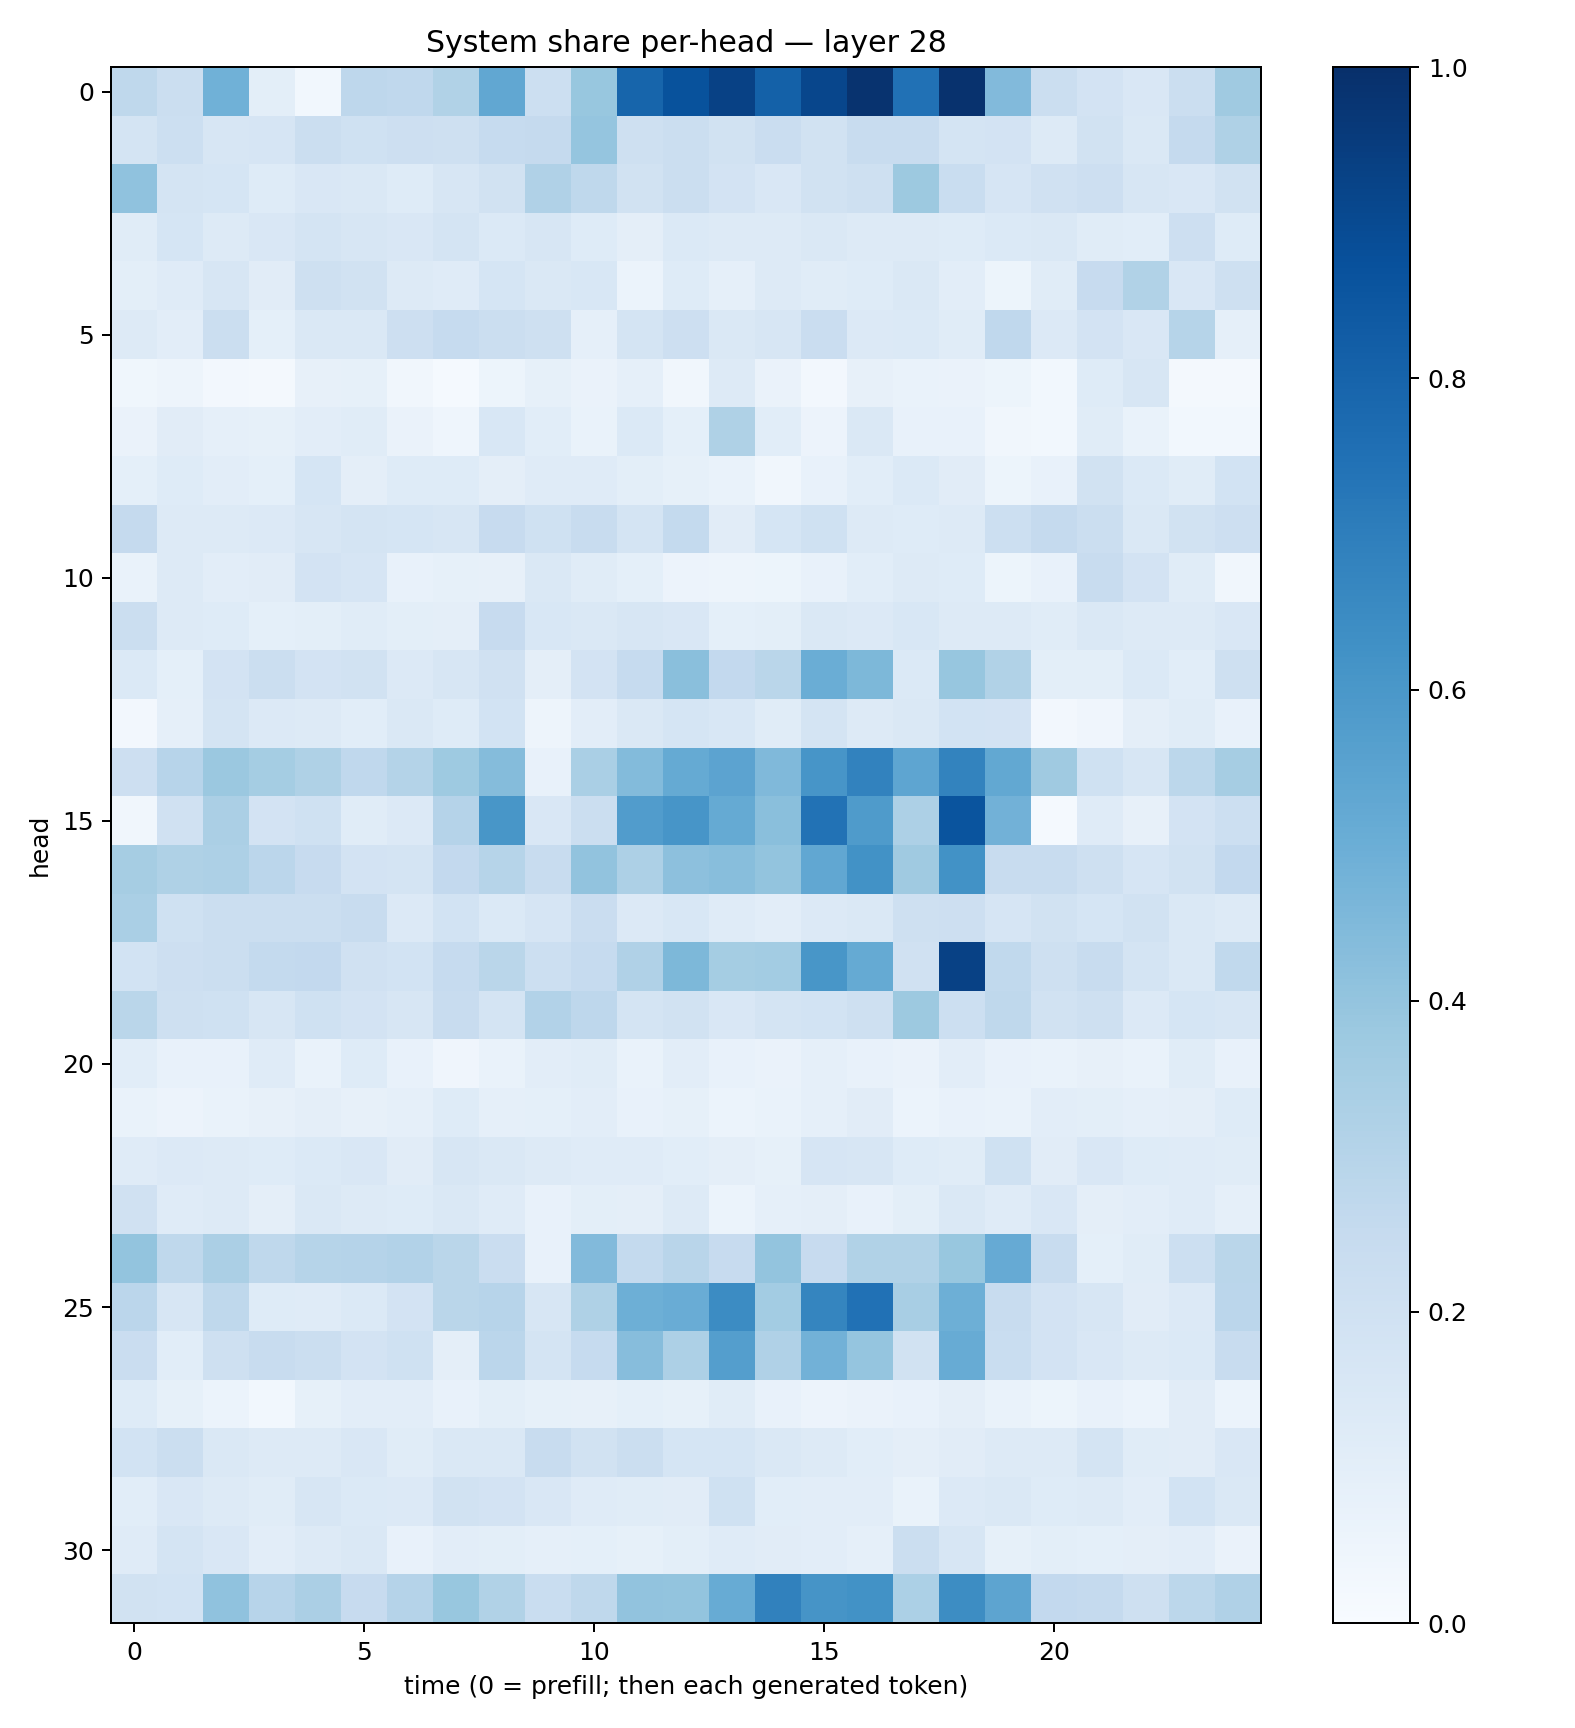

The file beside this chart, header and first rows:
0.27139914, 0.2189002, 0.48744583, 0.10079279, 0.031080302, 0.2741137, 0.26717183, 0.31525603, 0.52750397, 0.21730264, 0.3898288, 0.79489934, 0.8680398, 0.9297708, 0.8109227, 0.9108383, 0.98545676, 0.7491898, 0.99065155, 0.4429267, 0.22305296, 0.18088607, 0.15217194, 0.21906866
0.1732, 0.2183, 0.1602, 0.1643, 0.2204, 0.1998, 0.2139, 0.2067, 0.2477, 0.253, 0.3971, 0.2037, 0.2219, 0.1942, 0.2295, 0.1918, 0.2406, 0.2422, 0.1777, 0.1827, 0.1271, 0.191, 0.1478, 0.253
0.4086, 0.1772, 0.1684, 0.1226, 0.149, 0.1443, 0.1228, 0.164, 0.1916, 0.3188, 0.2715, 0.1922, 0.2211, 0.1827, 0.1509, 0.1928, 0.2064, 0.3767, 0.2319, 0.1651, 0.1957, 0.213, 0.1588, 0.1501
0.1168, 0.1684, 0.1325, 0.1496, 0.1779, 0.1618, 0.1494, 0.1734, 0.1379, 0.1566, 0.1231, 0.09758, 0.1378, 0.1279, 0.1272, 0.1427, 0.1327, 0.1314, 0.1239, 0.1391, 0.1407, 0.1141, 0.1074, 0.2128
0.1007, 0.1189, 0.1593, 0.1113, 0.2076, 0.1936, 0.1287, 0.1202, 0.1709, 0.1465, 0.1529, 0.06144, 0.1238, 0.08671, 0.1295, 0.1141, 0.1229, 0.1461, 0.1053, 0.054, 0.117, 0.2447, 0.3141, 0.1501
0.1307, 0.103, 0.2197, 0.09249, 0.1413, 0.145, 0.2128, 0.2467, 0.2219, 0.21, 0.08734, 0.1793, 0.213, 0.1482, 0.1598, 0.2302, 0.1358, 0.1382, 0.1167, 0.2678, 0.133, 0.1799, 0.149, 0.2987
0.03648, 0.0498, 0.02367, 0.01992, 0.07851, 0.08204, 0.03226, 0.01416, 0.05146, 0.0849, 0.06487, 0.08683, 0.03377, 0.1277, 0.06565, 0.02488, 0.07822, 0.0703, 0.06482, 0.05092, 0.03031, 0.1247, 0.1631, 0.02132
0.06539, 0.1122, 0.08611, 0.08269, 0.1042, 0.1154, 0.06474, 0.04564, 0.1549, 0.1078, 0.06672, 0.1389, 0.09185, 0.3209, 0.107, 0.05734, 0.1461, 0.07095, 0.07397, 0.03278, 0.02994, 0.1166, 0.06709, 0.02842
0.0902, 0.1245, 0.1054, 0.09115, 0.1695, 0.09495, 0.1233, 0.1236, 0.09545, 0.121, 0.1198, 0.1006, 0.08227, 0.06747, 0.03398, 0.07238, 0.1075, 0.1397, 0.1096, 0.05248, 0.07368, 0.1921, 0.1399, 0.1137
0.2529, 0.126, 0.129, 0.1355, 0.16, 0.172, 0.1718, 0.1593, 0.2447, 0.1995, 0.2422, 0.1768, 0.2555, 0.1103, 0.171, 0.2022, 0.1286, 0.1214, 0.1282, 0.2158, 0.2511, 0.2188, 0.1475, 0.195
0.06906, 0.1259, 0.1029, 0.1116, 0.1803, 0.1641, 0.07451, 0.08389, 0.08016, 0.1452, 0.1159, 0.09202, 0.05724, 0.04777, 0.05079, 0.07434, 0.1086, 0.1272, 0.1241, 0.05388, 0.07107, 0.2393, 0.1822, 0.1134
0.2212, 0.1313, 0.1226, 0.09169, 0.1005, 0.1156, 0.09803, 0.09743, 0.243, 0.1534, 0.1413, 0.1572, 0.1521, 0.09259, 0.09905, 0.1421, 0.1341, 0.1542, 0.131, 0.1308, 0.1147, 0.143, 0.1315, 0.132
0.1373, 0.09136, 0.1804, 0.2215, 0.1823, 0.1898, 0.1345, 0.159, 0.1986, 0.09604, 0.1831, 0.2477, 0.4221, 0.2605, 0.2861, 0.5027, 0.4541, 0.138, 0.3923, 0.3155, 0.09812, 0.1015, 0.1405, 0.1074
0.02705, 0.08973, 0.1724, 0.1353, 0.1297, 0.1059, 0.1442, 0.1236, 0.1866, 0.05044, 0.1049, 0.1446, 0.1693, 0.1555, 0.1133, 0.1737, 0.1284, 0.1467, 0.1837, 0.1808, 0.02664, 0.0394, 0.09592, 0.1153
0.2118, 0.2964, 0.3811, 0.3518, 0.3222, 0.2687, 0.3068, 0.3711, 0.4364, 0.07082, 0.3374, 0.4411, 0.5178, 0.5446, 0.4465, 0.6078, 0.6803, 0.538, 0.6761, 0.5267, 0.3677, 0.1994, 0.1569, 0.2812
0.03506, 0.1967, 0.3331, 0.1801, 0.1996, 0.1138, 0.1333, 0.3046, 0.6021, 0.1487, 0.2255, 0.5756, 0.6068, 0.517, 0.4241, 0.7439, 0.5858, 0.3276, 0.8595, 0.4813, 0.0138, 0.1181, 0.07998, 0.1821
0.3486, 0.3212, 0.326, 0.2814, 0.2432, 0.1814, 0.1743, 0.2608, 0.2985, 0.2365, 0.4036, 0.3276, 0.4161, 0.428, 0.4015, 0.5306, 0.6216, 0.371, 0.6248, 0.2419, 0.2362, 0.2105, 0.1649, 0.1916
0.3367, 0.2001, 0.2225, 0.2221, 0.2245, 0.2356, 0.1365, 0.1852, 0.1387, 0.1641, 0.2302, 0.1367, 0.1542, 0.1176, 0.1033, 0.1356, 0.1466, 0.2034, 0.2117, 0.1671, 0.1936, 0.1705, 0.1889, 0.1468
0.1867, 0.2146, 0.2239, 0.2558, 0.2591, 0.1974, 0.1871, 0.2494, 0.2882, 0.2176, 0.2462, 0.3168, 0.4537, 0.3546, 0.3573, 0.6022, 0.5177, 0.1974, 0.9303, 0.2655, 0.2099, 0.2383, 0.176, 0.1469
0.2862, 0.2094, 0.2007, 0.1597, 0.2016, 0.1818, 0.1615, 0.2414, 0.176, 0.3093, 0.2737, 0.175, 0.1929, 0.1501, 0.1768, 0.1874, 0.2042, 0.3788, 0.2167, 0.2697, 0.1882, 0.2103, 0.1346, 0.1704
0.1092, 0.07241, 0.07604, 0.1207, 0.06956, 0.1232, 0.07736, 0.04073, 0.06771, 0.1018, 0.1161, 0.06947, 0.1047, 0.0739, 0.06451, 0.08768, 0.07558, 0.06623, 0.1038, 0.0754, 0.0667, 0.08171, 0.06701, 0.1151
0.06939, 0.05806, 0.06732, 0.07839, 0.09706, 0.08106, 0.08712, 0.1241, 0.08661, 0.09122, 0.1046, 0.07516, 0.08386, 0.06223, 0.06771, 0.087, 0.1117, 0.05864, 0.07446, 0.06802, 0.1049, 0.1001, 0.08692, 0.09494
0.1203, 0.136, 0.1279, 0.1248, 0.1382, 0.1494, 0.1124, 0.1609, 0.1416, 0.1252, 0.1199, 0.1181, 0.1068, 0.09719, 0.08549, 0.1648, 0.1567, 0.1246, 0.1161, 0.2025, 0.1119, 0.1493, 0.1248, 0.1209
0.1966, 0.1183, 0.1323, 0.09489, 0.1446, 0.1272, 0.1242, 0.1409, 0.1201, 0.07164, 0.1011, 0.0946, 0.1271, 0.0615, 0.0889, 0.09713, 0.07812, 0.09867, 0.1409, 0.1178, 0.149, 0.09448, 0.1028, 0.1192
0.4001, 0.273, 0.3335, 0.2723, 0.2994, 0.3015, 0.3102, 0.286, 0.2284, 0.07101, 0.4448, 0.2566, 0.2918, 0.2445, 0.3998, 0.2447, 0.3154, 0.3155, 0.3891, 0.5123, 0.2411, 0.09086, 0.1152, 0.2163
0.2819, 0.1634, 0.2728, 0.1244, 0.1195, 0.1396, 0.1803, 0.2854, 0.2964, 0.1568, 0.3204, 0.4958, 0.5045, 0.6458, 0.3576, 0.6709, 0.7496, 0.3411, 0.4955, 0.2406, 0.1802, 0.1637, 0.1122, 0.1335
0.2282, 0.1085, 0.2088, 0.2394, 0.225, 0.1807, 0.1998, 0.09402, 0.2848, 0.178, 0.2481, 0.4301, 0.3279, 0.57, 0.3189, 0.4813, 0.3951, 0.188, 0.5087, 0.2338, 0.1836, 0.1516, 0.1327, 0.1394
0.1248, 0.08334, 0.059, 0.02882, 0.08356, 0.1039, 0.1022, 0.07157, 0.1008, 0.08502, 0.08086, 0.09292, 0.08473, 0.1156, 0.07789, 0.05488, 0.06497, 0.07275, 0.09411, 0.06891, 0.0539, 0.0721, 0.06145, 0.1096
0.1862, 0.2196, 0.148, 0.1258, 0.1294, 0.1497, 0.1159, 0.1434, 0.1477, 0.2369, 0.1947, 0.222, 0.1716, 0.1689, 0.1437, 0.1261, 0.1059, 0.09673, 0.1119, 0.1284, 0.1319, 0.1744, 0.114, 0.1106
0.1077, 0.1519, 0.1273, 0.1167, 0.1638, 0.1394, 0.1332, 0.1912, 0.1825, 0.1505, 0.1199, 0.1167, 0.1122, 0.202, 0.1056, 0.1033, 0.1036, 0.06657, 0.1341, 0.1428, 0.1225, 0.1279, 0.1039, 0.1846
0.1197, 0.1737, 0.1488, 0.1021, 0.1274, 0.143, 0.07778, 0.102, 0.1012, 0.08913, 0.09316, 0.0839, 0.09812, 0.1202, 0.1131, 0.105, 0.08726, 0.2222, 0.1568, 0.08378, 0.1011, 0.09023, 0.09483, 0.1039
0.1932, 0.1843, 0.4081, 0.2948, 0.335, 0.2442, 0.3015, 0.3869, 0.3159, 0.2331, 0.2733, 0.4043, 0.4016, 0.5101, 0.6837, 0.613, 0.6249, 0.3287, 0.6437, 0.5415, 0.2588, 0.2521, 0.2074, 0.2781
